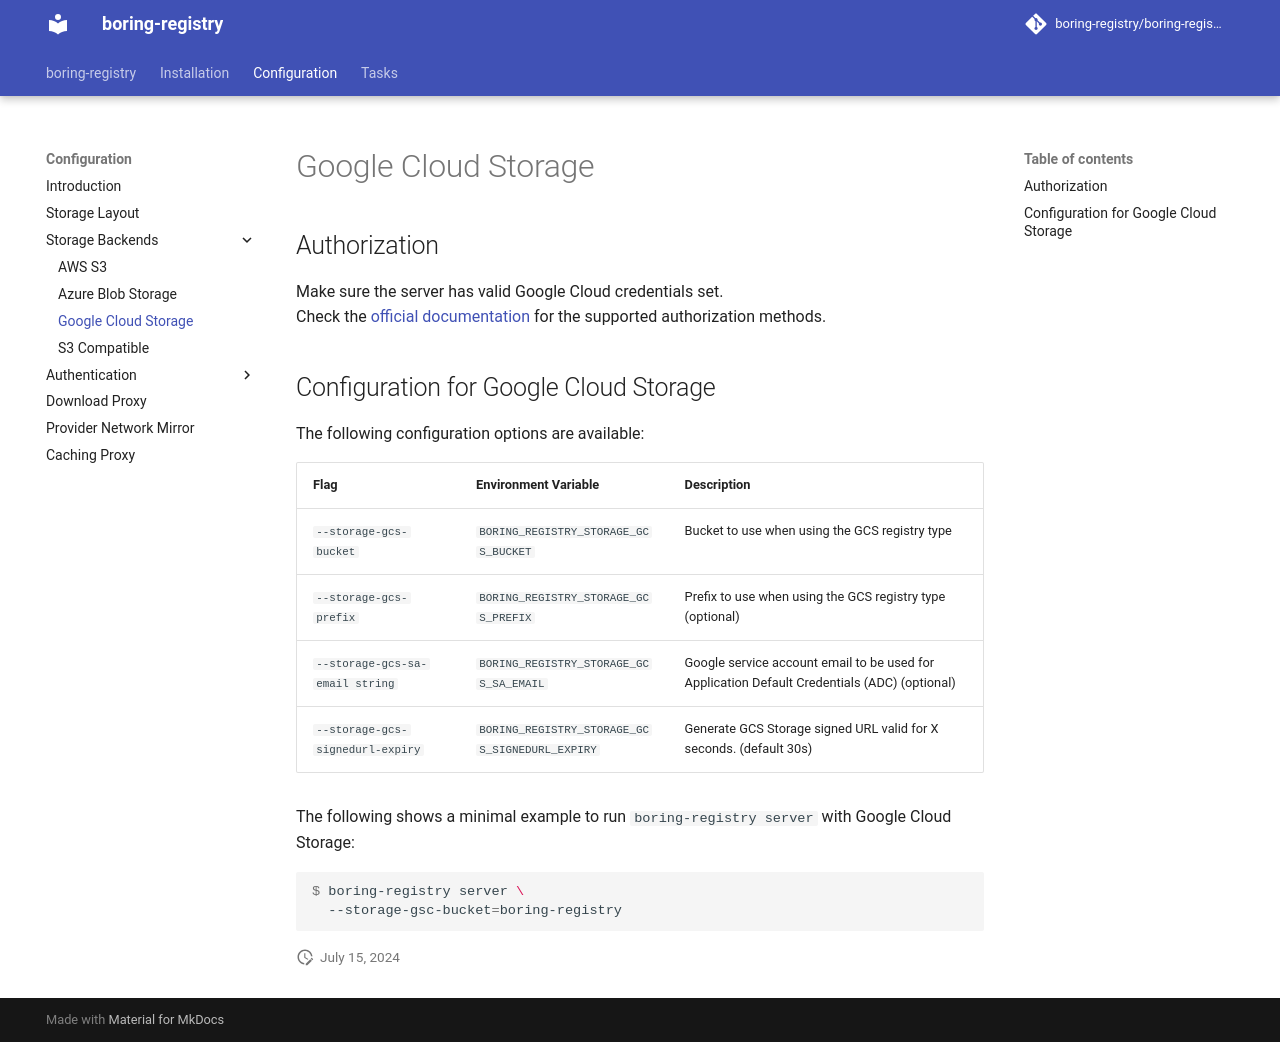

repository: boring-registry/boring-registry · page: v0.19.1/configuration/storage-backends/google-cloud-storage/index.html · generator: mkdocs

# Google Cloud Storage

## Authorization

Make sure the server has valid Google Cloud credentials set.
Check the [official documentation](https://cloud.google.com/sdk/docs/authorizing) for the supported authorization methods.

## Configuration for Google Cloud Storage

The following configuration options are available:

|Flag|Environment Variable|Description|
|---|---|---|
|`--storage-gcs-bucket`|`BORING_REGISTRY_STORAGE_GCS_BUCKET`|Bucket to use when using the GCS registry type|
|`--storage-gcs-prefix`|`BORING_REGISTRY_STORAGE_GCS_PREFIX`|Prefix to use when using the GCS registry type (optional)|
|`--storage-gcs-sa-email string`|`BORING_REGISTRY_STORAGE_GCS_SA_EMAIL`|Google service account email to be used for Application Default Credentials (ADC) (optional)|
|`--storage-gcs-signedurl-expiry`|`BORING_REGISTRY_STORAGE_GCS_SIGNEDURL_EXPIRY`|Generate GCS Storage signed URL valid for X seconds. (default 30s)|

The following shows a minimal example to run `boring-registry server` with Google Cloud Storage:

```console
$ boring-registry server \
  --storage-gsc-bucket=boring-registry
```
